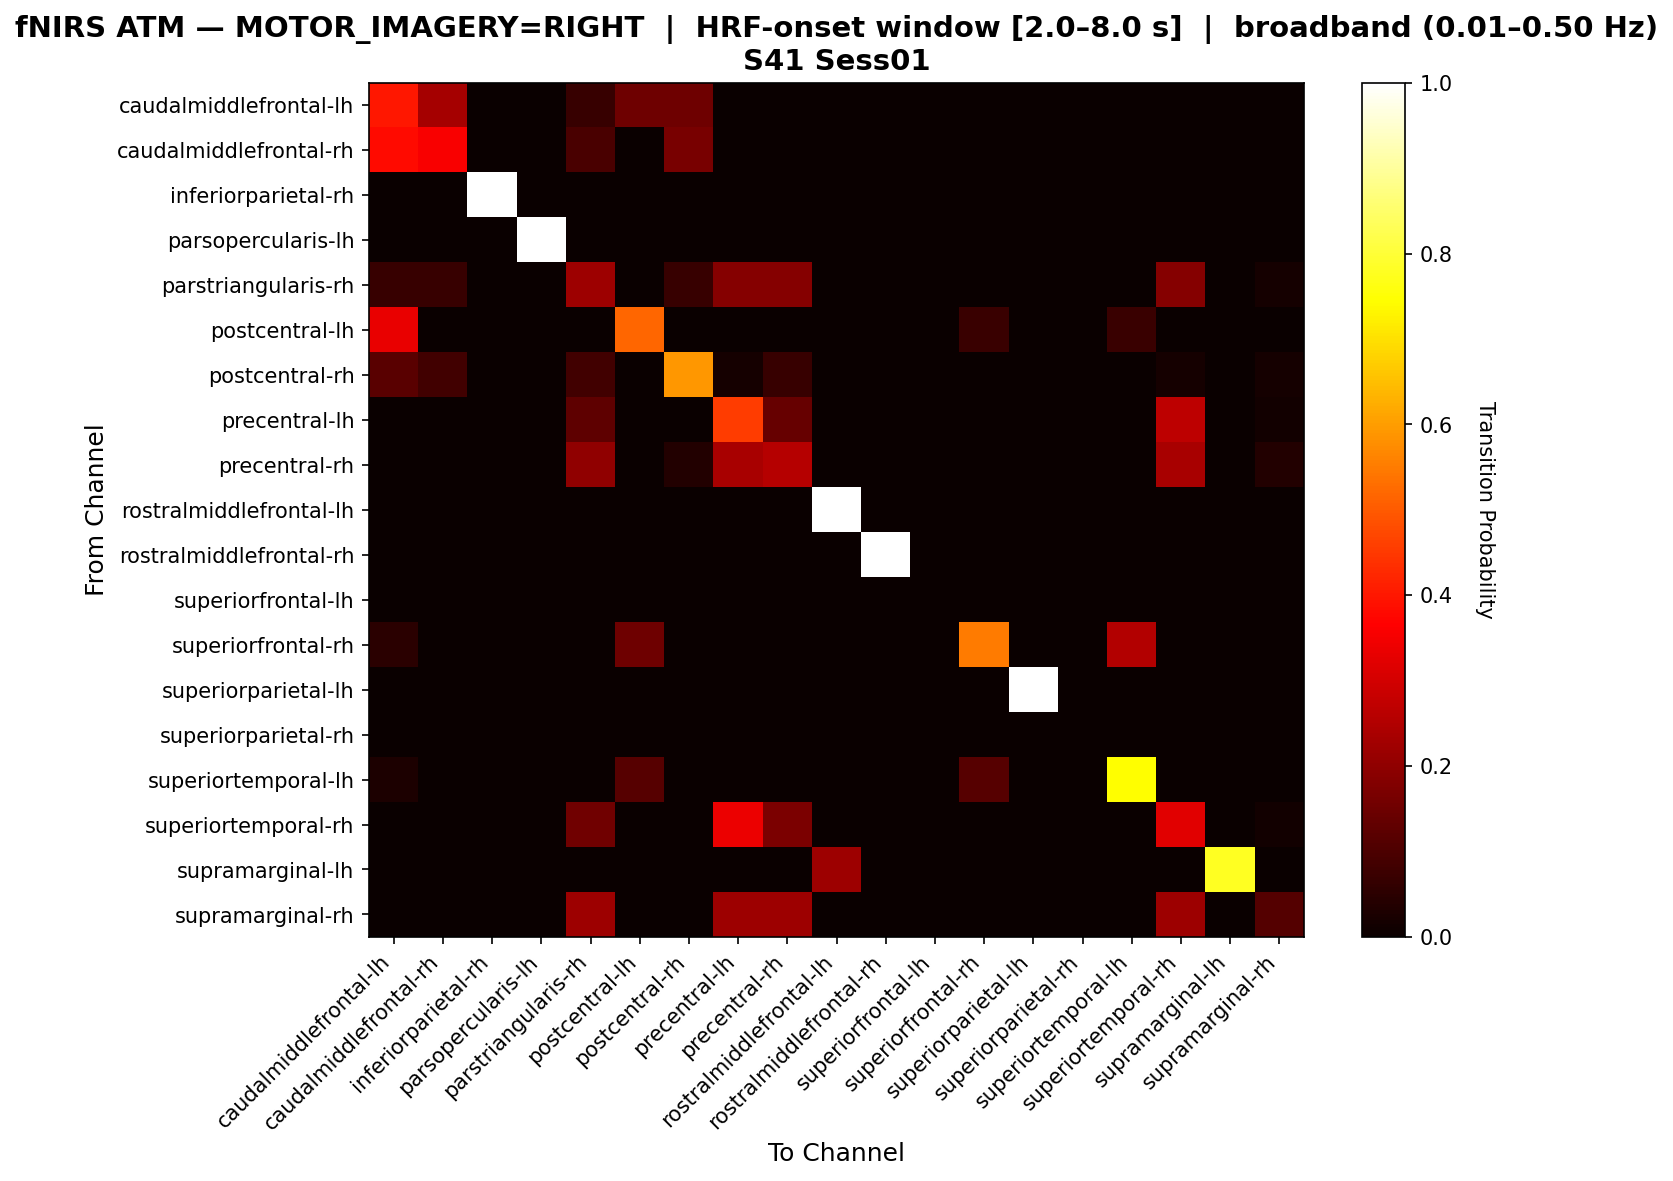

Data behind this chart, as committed beside it:
, caudalmiddlefrontal-lh, caudalmiddlefrontal-rh, inferiorparietal-rh, parsopercularis-lh, parstriangularis-rh, postcentral-lh, postcentral-rh, precentral-lh, precentral-rh, rostralmiddlefrontal-lh, rostralmiddlefrontal-rh, superiorfrontal-lh, superiorfrontal-rh, superiorparietal-lh, superiorparietal-rh, superiortemporal-lh, superiortemporal-rh, supramarginal-lh, supramarginal-rh
caudalmiddlefrontal-lh, 0.4, 0.2333, 0.0, 0.0, 0.06667, 0.15, 0.15, 0.0, 0.0, 0.0, 0.0, 0.0, 0.0, 0.0, 0.0, 0.0, 0.0, 0.0, 0.0
caudalmiddlefrontal-rh, 0.381, 0.3571, 0.0, 0.0, 0.09524, 0.0, 0.1667, 0.0, 0.0, 0.0, 0.0, 0.0, 0.0, 0.0, 0.0, 0.0, 0.0, 0.0, 0.0
inferiorparietal-rh, 0.0, 0.0, 1.0, 0.0, 0.0, 0.0, 0.0, 0.0, 0.0, 0.0, 0.0, 0.0, 0.0, 0.0, 0.0, 0.0, 0.0, 0.0, 0.0
parsopercularis-lh, 0.0, 0.0, 0.0, 1.0, 0.0, 0.0, 0.0, 0.0, 0.0, 0.0, 0.0, 0.0, 0.0, 0.0, 0.0, 0.0, 0.0, 0.0, 0.0
parstriangularis-rh, 0.0678, 0.0678, 0.0, 0.0, 0.2203, 0.0, 0.0678, 0.1864, 0.1864, 0.0, 0.0, 0.0, 0.0, 0.0, 0.0, 0.0, 0.1864, 0.0, 0.01695
postcentral-lh, 0.3333, 0.0, 0.0, 0.0, 0.0, 0.5185, 0.0, 0.0, 0.0, 0.0, 0.0, 0.0, 0.07407, 0.0, 0.0, 0.07407, 0.0, 0.0, 0.0
postcentral-rh, 0.1186, 0.08475, 0.0, 0.0, 0.08475, 0.0, 0.5932, 0.01695, 0.0678, 0.0, 0.0, 0.0, 0.0, 0.0, 0.0, 0.0, 0.01695, 0.0, 0.01695
precentral-lh, 0.0, 0.0, 0.0, 0.0, 0.1266, 0.0, 0.0, 0.4557, 0.1392, 0.0, 0.0, 0.0, 0.0, 0.0, 0.0, 0.0, 0.2658, 0.0, 0.01266
precentral-rh, 0.0, 0.0, 0.0, 0.0, 0.2, 0.0, 0.03636, 0.2364, 0.2545, 0.0, 0.0, 0.0, 0.0, 0.0, 0.0, 0.0, 0.2364, 0.0, 0.03636
rostralmiddlefrontal-lh, 0.0, 0.0, 0.0, 0.0, 0.0, 0.0, 0.0, 0.0, 0.0, 1.0, 0.0, 0.0, 0.0, 0.0, 0.0, 0.0, 0.0, 0.0, 0.0
rostralmiddlefrontal-rh, 0.0, 0.0, 0.0, 0.0, 0.0, 0.0, 0.0, 0.0, 0.0, 0.0, 1.0, 0.0, 0.0, 0.0, 0.0, 0.0, 0.0, 0.0, 0.0
superiorfrontal-lh, 0.0, 0.0, 0.0, 0.0, 0.0, 0.0, 0.0, 0.0, 0.0, 0.0, 0.0, 0.0, 0.0, 0.0, 0.0, 0.0, 0.0, 0.0, 0.0
superiorfrontal-rh, 0.05, 0.0, 0.0, 0.0, 0.0, 0.15, 0.0, 0.0, 0.0, 0.0, 0.0, 0.0, 0.55, 0.0, 0.0, 0.25, 0.0, 0.0, 0.0
superiorparietal-lh, 0.0, 0.0, 0.0, 0.0, 0.0, 0.0, 0.0, 0.0, 0.0, 0.0, 0.0, 0.0, 0.0, 1.0, 0.0, 0.0, 0.0, 0.0, 0.0
superiorparietal-rh, 0.0, 0.0, 0.0, 0.0, 0.0, 0.0, 0.0, 0.0, 0.0, 0.0, 0.0, 0.0, 0.0, 0.0, 0.0, 0.0, 0.0, 0.0, 0.0
superiortemporal-lh, 0.02857, 0.0, 0.0, 0.0, 0.0, 0.1143, 0.0, 0.0, 0.0, 0.0, 0.0, 0.0, 0.1143, 0.0, 0.0, 0.7429, 0.0, 0.0, 0.0
superiortemporal-rh, 0.0, 0.0, 0.0, 0.0, 0.1538, 0.0, 0.0, 0.3385, 0.1692, 0.0, 0.0, 0.0, 0.0, 0.0, 0.0, 0.0, 0.3231, 0.0, 0.01538
supramarginal-lh, 0.0, 0.0, 0.0, 0.0, 0.0, 0.0, 0.0, 0.0, 0.0, 0.2222, 0.0, 0.0, 0.0, 0.0, 0.0, 0.0, 0.0, 0.7778, 0.0
supramarginal-rh, 0.0, 0.0, 0.0, 0.0, 0.2222, 0.0, 0.0, 0.2222, 0.2222, 0.0, 0.0, 0.0, 0.0, 0.0, 0.0, 0.0, 0.2222, 0.0, 0.1111
